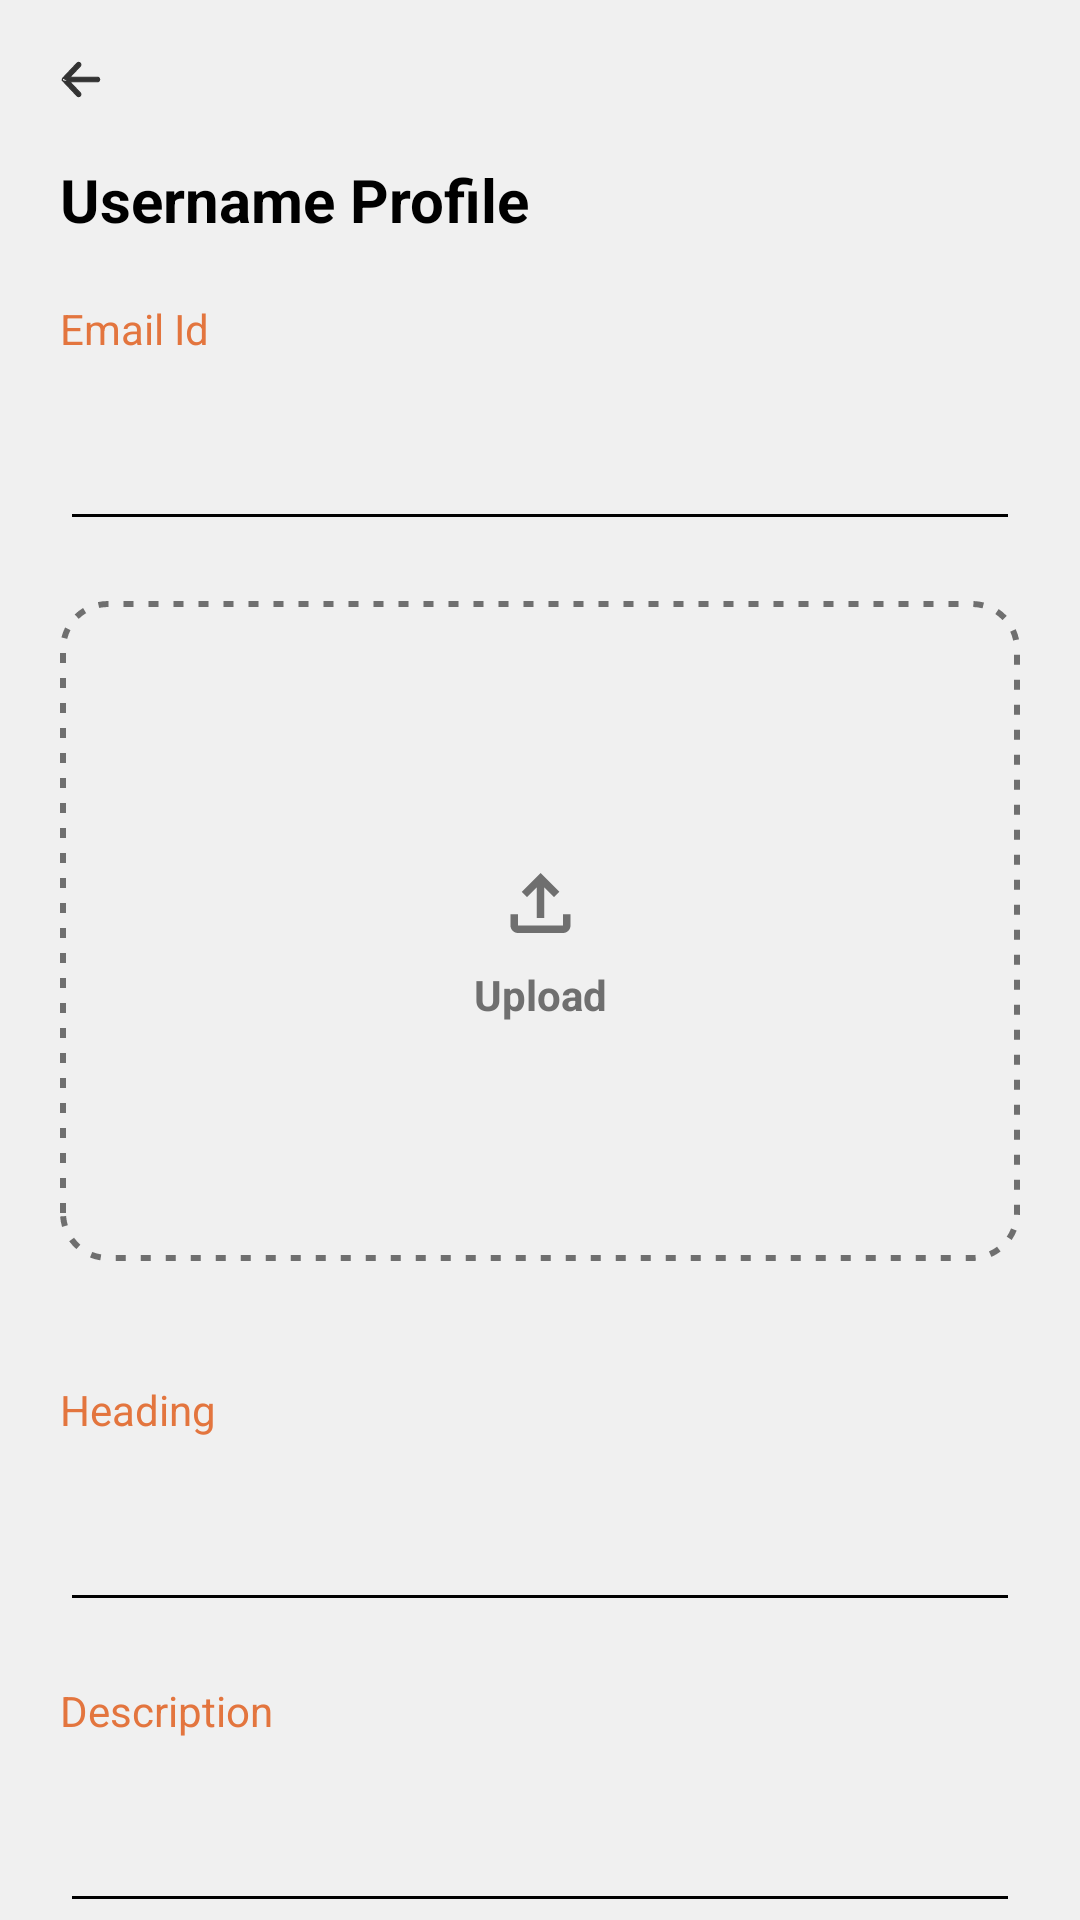

Reconstruct the res/layout file that produces this screen, plus the resources it refers to.
<!-- AndroidManifest.xml: application theme Theme.DirectoryStoreApp -->
<!-- res/layout/fragment_create_ads.xml -->
<?xml version="1.0" encoding="utf-8"?>
<ScrollView xmlns:android="http://schemas.android.com/apk/res/android"
    xmlns:app="http://schemas.android.com/apk/res-auto"
    xmlns:tools="http://schemas.android.com/tools"
    android:layout_width="match_parent"
    android:layout_height="match_parent"
    android:scrollbars="none"
    android:background="@color/screen_background"
    tools:context=".CreateAdsFragment">

    <LinearLayout
        android:layout_width="match_parent"
        android:layout_height="wrap_content"
        android:orientation="vertical">

        <ImageView
            android:id="@+id/back_btn"
            android:layout_width="wrap_content"
            android:layout_height="wrap_content"
            android:layout_margin="20dp"
            android:src="@drawable/back_btn" />

        <TextView
            android:layout_width="wrap_content"
            android:layout_height="wrap_content"
            android:layout_marginLeft="20dp"
            android:text="@string/username_profile"
            android:textSize="20dp"
            android:textStyle="bold" />

        <TextView
            android:layout_width="match_parent"
            android:layout_height="wrap_content"
            android:layout_margin="20dp"
            android:text="@string/email_id"
            android:textColor="@color/orange" />

        <EditText
            android:layout_width="match_parent"
            android:layout_height="wrap_content"
            android:layout_marginLeft="20dp"
            android:layout_marginRight="20dp" />

        <androidx.constraintlayout.widget.ConstraintLayout
            android:layout_width="match_parent"
            android:layout_height="220dp"
            android:layout_margin="20dp"
            android:background="@drawable/upload_dotted_border">

            <LinearLayout
                android:layout_width="wrap_content"
                android:layout_height="wrap_content"
                android:gravity="center"
                android:orientation="vertical"
                app:layout_constraintBottom_toBottomOf="parent"
                app:layout_constraintEnd_toEndOf="parent"
                app:layout_constraintStart_toStartOf="parent"
                app:layout_constraintTop_toTopOf="parent">

                <ImageView
                    android:layout_width="wrap_content"
                    android:layout_height="wrap_content"
                    android:src="@drawable/upload"
                    app:tint="@color/grey" />

                <TextView
                    android:layout_width="wrap_content"
                    android:layout_height="wrap_content"
                    android:gravity="center"
                    android:text="@string/upload"
                    android:textColor="@color/grey"
                    android:textStyle="bold" />
            </LinearLayout>

        </androidx.constraintlayout.widget.ConstraintLayout>

        


        

        
        <TextView
            android:layout_width="match_parent"
            android:layout_height="wrap_content"
            android:layout_margin="20dp"
            android:text="@string/heading"
            android:textColor="@color/orange" />

        <EditText
            android:layout_width="match_parent"
            android:layout_height="wrap_content"
            android:layout_marginLeft="20dp"
            android:layout_marginRight="20dp" />

        

        
        <TextView
            android:layout_width="match_parent"
            android:layout_height="wrap_content"
            android:layout_margin="20dp"
            android:text="@string/description"
            android:textColor="@color/orange" />

        <EditText
            android:layout_width="match_parent"
            android:layout_height="wrap_content"
            android:layout_marginLeft="20dp"
            android:layout_marginRight="20dp"
            android:inputType="textMultiLine"
            android:lines="3"
            android:maxLines="10"
            android:minLines="1"
            android:scrollbars="vertical" />

        

        <TextView
            android:id="@+id/sign_in_btn"
            android:layout_width="match_parent"
            android:layout_height="40dp"
            android:layout_marginLeft="20dp"
            android:layout_marginTop="20dp"
            android:layout_marginRight="20dp"
            android:layout_marginBottom="140dp"
            android:background="@drawable/select_btn_sign_in"
            android:clickable="true"
            android:focusable="true"
            android:gravity="center"
            android:padding="12dp"
            android:text="@string/save"
            android:textColor="@color/white"
            android:textSize="16sp"
            android:textStyle="bold" />

    </LinearLayout>

</ScrollView>
<!-- resources referenced by this layout -->
<resources>
  <color name="grey">#6F6F6F</color>
  <color name="orange">#E3753E</color>
  <color name="screen_background">#F0F0F0</color>
  <color name="white">#FFFFFFFF</color>
  <!-- drawable select_btn_sign_in (drawable) -->
  <?xml version="1.0" encoding="utf-8"?>
  <selector xmlns:android="http://schemas.android.com/apk/res/android">
      <item android:drawable="@drawable/button_pressed_sign_in" android:state_pressed="true"/>
      <item android:drawable="@drawable/button_normal_sign_in"/>
  </selector>
  <!-- drawable upload (drawable) -->
  <vector xmlns:android="http://schemas.android.com/apk/res/android"
      android:width="45dp"
      android:height="42dp"
      android:viewportWidth="45"
      android:viewportHeight="42">
    <path
        android:pathData="M21.25,26V15.813L18,19.063L16.25,17.25L22.5,11L28.75,17.25L27,19.063L23.75,15.813V26H21.25ZM15,31C14.313,31 13.724,30.755 13.235,30.266C12.746,29.777 12.501,29.188 12.5,28.5V24.75H15V28.5H30V24.75H32.5V28.5C32.5,29.188 32.255,29.776 31.766,30.266C31.277,30.756 30.688,31.001 30,31H15Z"
        android:fillColor="@color/white"/>
  </vector>
  <!-- drawable upload_dotted_border (drawable) -->
  <?xml version="1.0" encoding="utf-8"?>
  <shape xmlns:android="http://schemas.android.com/apk/res/android" android:id="@+id/listview_background_shape">
      <stroke
          android:dashWidth="10px"
          android:dashGap="15px"
          android:width="2dp"
          android:color="@color/grey" />
      <padding android:left="2dp"
          android:top="2dp"
          android:right="2dp"
          android:bottom="2dp" />
      <corners android:radius="15dp" />
  
  </shape>
  <string name="description">Description</string>
  <string name="email_id">Email Id</string>
  <string name="heading">Heading</string>
  <string name="save">Save</string>
  <string name="upload">Upload</string>
  <string name="username_profile">Username Profile</string>
  <style name="Theme.DirectoryStoreApp" parent="Base.Theme.DirectoryStoreApp" />
  <!-- drawable button_pressed_sign_in (drawable) -->
  <?xml version="1.0" encoding="utf-8"?>
  <shape xmlns:android="http://schemas.android.com/apk/res/android" android:id="@+id/listview_background_shape">
      <stroke android:width="1dp" android:color="@color/grey" />
      <padding android:left="2dp"
          android:top="2dp"
          android:right="2dp"
          android:bottom="2dp" />
      <corners android:radius="10dp" />
      <solid android:color="@color/grey" />
  </shape>
  <!-- drawable button_normal_sign_in (drawable) -->
  <?xml version="1.0" encoding="utf-8"?>
  <shape xmlns:android="http://schemas.android.com/apk/res/android" android:id="@+id/listview_background_shape">
      <stroke android:width="1dp" android:color="@color/orange" />
      <padding android:left="2dp"
          android:top="2dp"
          android:right="2dp"
          android:bottom="2dp" />
      <corners android:radius="10dp" />
      <solid android:color="@color/orange" />
  </shape>
  <style name="Base.Theme.DirectoryStoreApp" parent="Theme.MaterialComponents.Light.NoActionBar">
          
          <item name="colorPrimary">@color/my_light_primary</item>
          <item name="colorOnPrimary">@color/my_light_primary</item>
          <item name="colorPrimaryVariant">@color/my_light_primary</item>
          <item name="colorPrimaryDark">@color/my_light_primary</item>
          <item name="android:textColorPrimary">@color/text_color_primary</item>
          <item name="android:textColorSecondary">@color/text_color_secondary</item>
          <item name="android:textColorTertiary">@color/text_color_tertiary</item>
      </style>
  <color name="my_light_primary">#E3753E</color>
  <color name="text_color_primary">#FF000000</color>
  <color name="text_color_secondary">#FF000000</color>
  <color name="text_color_tertiary">#FF000000</color>
</resources>
